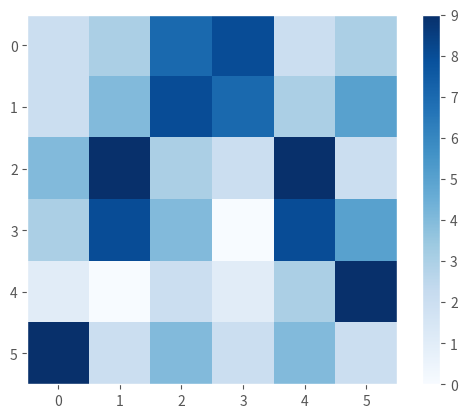
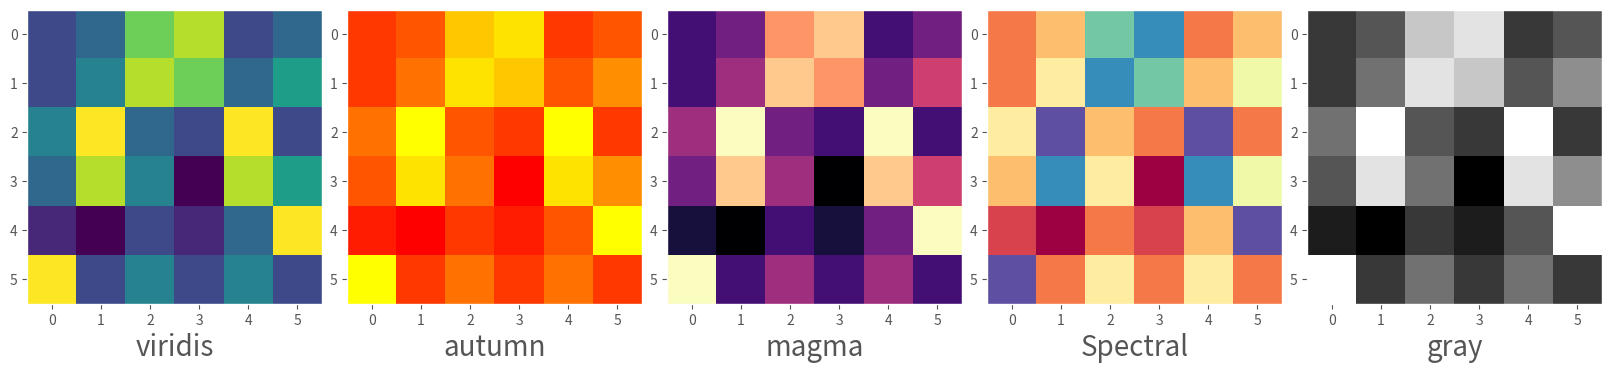
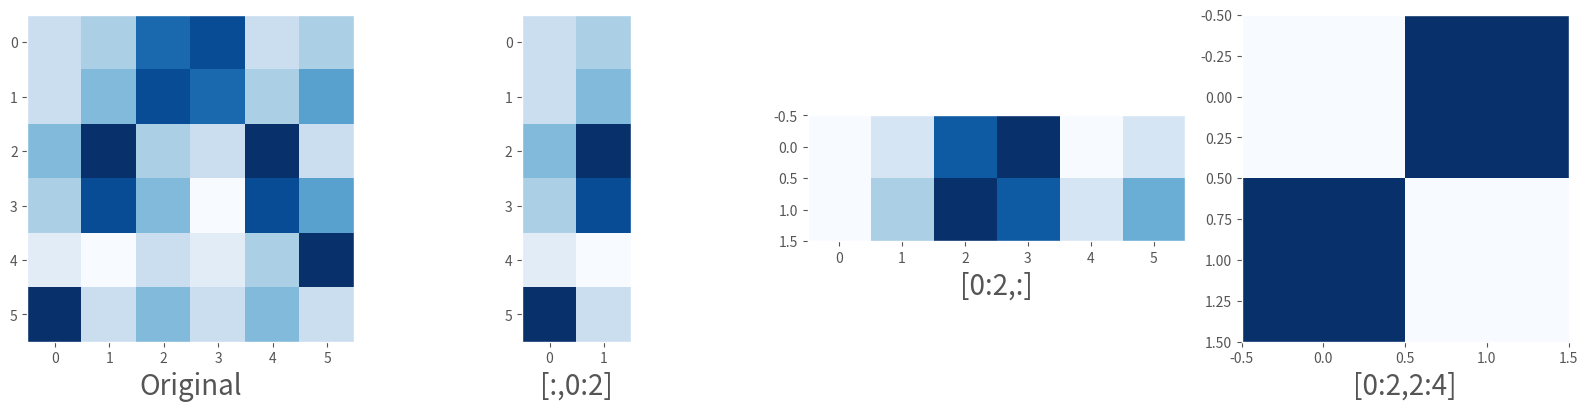
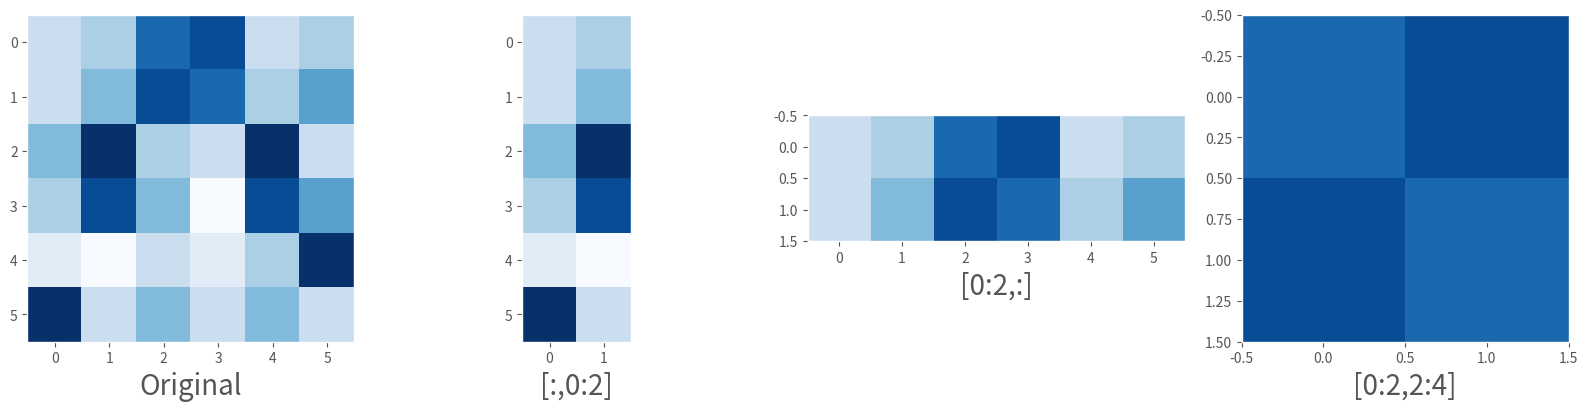
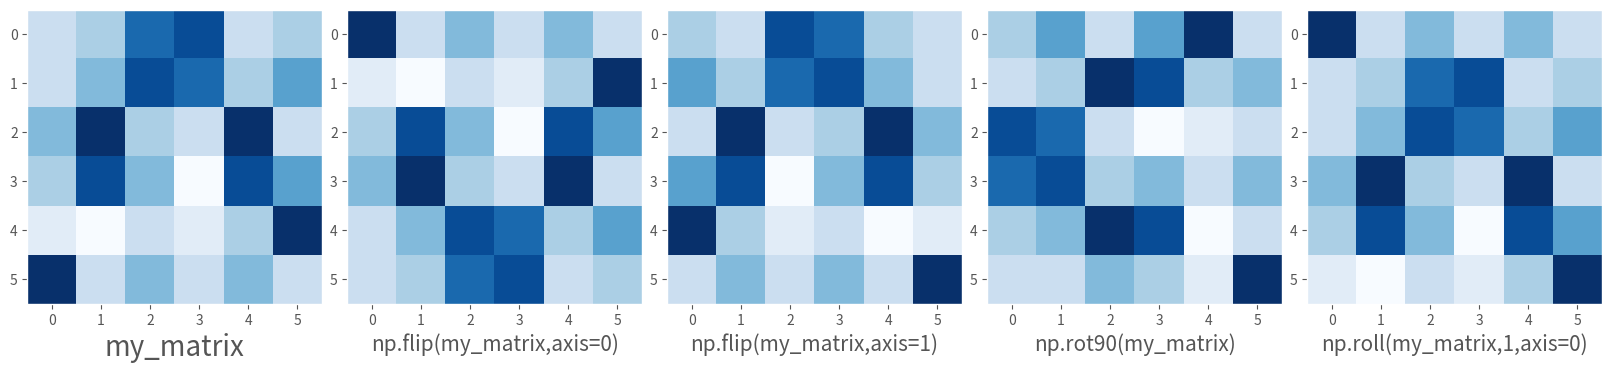

Recreate these plots in Python, in order. (Note: this script raises an exception after producing the figures.)
import numpy as np
import matplotlib.pyplot as plt

my_array = np.array([2, 3, 7, 8, 2, 3, 2, 4, 8, 7, 3, 5, 4, 9, 3, 2, 9, 2, 3, 8, 4, 0, 8, 5, 1, 0, 2, 1, 3, 9, 9, 2, 4, 2, 4, 2])

len(my_array)

np.shape(my_array)

np.reshape(my_array, (2,18))

np.reshape(my_array, (2,3,6))

np.reshape(my_array, (6,6))

my_matrix = np.reshape(my_array, (6,6))

my_matrix.mean()        # mean of the whole matrix

my_matrix.mean(axis = 0)   # mean of the columns

my_matrix.mean(axis = 0)[0]  # mean of the 0th column

my_matrix.mean(axis = 1)   # mean of the rows

my_matrix.flatten()      # convert to 1D (useful for some plotting)

my_matrix * 2

plt.style.use('ggplot')
plt.rc('axes', grid=False)   # turn off the background grid for images

plt.imshow(my_matrix);

plt.imshow(my_matrix, cmap = plt.cm.Blues);

plt.imshow(my_matrix, cmap = plt.cm.Blues)
plt.colorbar();

fig, ax = plt.subplot_mosaic(
    '''
    ABCDE
    ''',
    figsize = (16, 4), 
    constrained_layout = True
)

ax['A'].imshow(my_matrix, cmap = plt.cm.viridis)
ax['A'].set_xlabel('viridis', fontsize = 20)

ax['B'].imshow(my_matrix, cmap = plt.cm.autumn)
ax['B'].set_xlabel('autumn', fontsize = 20)

ax['C'].imshow(my_matrix, cmap = plt.cm.magma)
ax['C'].set_xlabel('magma', fontsize = 20)

ax['D'].imshow(my_matrix, cmap = plt.cm.Spectral)
ax['D'].set_xlabel('Spectral', fontsize = 20)

ax['E'].imshow(my_matrix, cmap = plt.cm.gray)
ax['E'].set_xlabel('gray', fontsize = 20);

fig, ax = plt.subplot_mosaic(
    '''
    ABCD
    ''',
    figsize = (16, 4), 
    constrained_layout = True
)

ax['A'].imshow(my_matrix, cmap = plt.cm.Blues)
ax['A'].set_xlabel('Original', fontsize = 20)

ax['B'].imshow(my_matrix[:,0:2], cmap = plt.cm.Blues)
ax['B'].set_xlabel('[:,0:2]', fontsize = 20)                         # all rows, 2 columns

ax['C'].imshow(my_matrix[0:2,:], cmap = plt.cm.Blues)                  # 2 rows, all columns
ax['C'].set_xlabel('[0:2,:]', fontsize = 20)

ax['D'].imshow(my_matrix[0:2,2:4], cmap = plt.cm.Blues);
ax['D'].set_xlabel('[0:2,2:4]', fontsize = 20) ;                     # center

fig, ax = plt.subplot_mosaic(
    '''
    ABCD
    ''',
    figsize = (16, 4), 
    constrained_layout = True
)

my_max_value = np.max(my_matrix)
my_min_value = np.min(my_matrix)

ax['A'].imshow(my_matrix, cmap = plt.cm.Blues,
               vmin = my_min_value, vmax = my_max_value)
ax['A'].set_xlabel('Original', fontsize = 20)

ax['B'].imshow(my_matrix[:,0:2], cmap = plt.cm.Blues,
               vmin = my_min_value, vmax = my_max_value)
ax['B'].set_xlabel('[:,0:2]', fontsize = 20)                         # all rows, 2 columns

ax['C'].imshow(my_matrix[0:2,:], cmap = plt.cm.Blues,
               vmin = my_min_value, vmax = my_max_value)                  # 2 rows, all columns
ax['C'].set_xlabel('[0:2,:]', fontsize = 20)

ax['D'].imshow(my_matrix[0:2,2:4], cmap = plt.cm.Blues,
               vmin = my_min_value, vmax = my_max_value);
ax['D'].set_xlabel('[0:2,2:4]', fontsize = 20) ;                     # center

fig, ax = plt.subplot_mosaic(
    '''
    ABCDE
    ''',
    figsize = (16, 4), 
    constrained_layout = True
)

ax['A'].imshow(my_matrix, cmap=plt.cm.Blues)
ax['A'].set_xlabel('my_matrix', fontsize = 20)

ax['B'].imshow(np.flip(my_matrix,axis=0), cmap=plt.cm.Blues)      # axis = 0 (COLUMNS)
ax['B'].set_xlabel('np.flip(my_matrix,axis=0)', fontsize = 15)

ax['C'].imshow(np.flip(my_matrix,axis=1), cmap=plt.cm.Blues)      # axis = 1 (ROWS)
ax['C'].set_xlabel('np.flip(my_matrix,axis=1)', fontsize = 15)

ax['D'].imshow(np.rot90(my_matrix), cmap=plt.cm.Blues)            # Rotate 90 counter-clockwise
ax['D'].set_xlabel('np.rot90(my_matrix)', fontsize = 15)

ax['E'].imshow(np.roll(my_matrix,1,axis=0), cmap=plt.cm.Blues)    # axis = 0 (COLUMNS)
ax['E'].set_xlabel('np.roll(my_matrix,1,axis=0)', fontsize = 15);

# Write my_matrix to a PNG file

plt.imsave('Square.png', my_matrix, cmap=plt.cm.gray)


# Read in the PNG file

my_png = plt.imread('Square.png')

print(f"The original data has a min = {my_matrix.min():.2f} and a max = {my_matrix.max():.2f}")
print(f"The PNG file has a min = {my_png.min():.2f} and a max = {my_png.max():.2f}")

import astropy.io.fits as fits

data_file = "./Data/bsg01.fits"

fits.info(data_file)

image_data   = fits.getdata(data_file, 0)
image_header = fits.getheader(data_file, 0)

image_header

image_data[0:2]

print(f"The image has a shape [height,width] of {image_data.shape}")

print(f"The image has a maximum value of {image_data.max():.2f}")
print(f"The image has a minimum value of {image_data.min():.2f}")

fig, ax = plt.subplot_mosaic(
    '''
    AB
    ''',
    figsize = (12, 6), 
    constrained_layout = True
)

ax['A'].imshow(image_data, cmap = plt.cm.gray)
ax['A'].set_title("OK, Boomer!")

ax['B'].set_xlabel("Pixel Values")
ax['B'].set_ylabel("Number of Pixels")
ax['B'].hist(image_data.flatten(),bins=20);

fig, ax = plt.subplot_mosaic(
    '''
    AB
    ''',
    figsize = (12, 6), 
    constrained_layout = True
)

my_max_value = np.max(image_data)
my_lower_cut = 0.60 * my_max_value

ax['A'].imshow(image_data,
               cmap=plt.cm.gray, 
               vmin = my_lower_cut,
               vmax = my_max_value)

ax['A'].set_title("OK, 60% Boomer!")

ax['B'].set_xlabel("Pixel Values")
ax['B'].set_ylabel("Number of Pixels")
ax['B'].hist(image_data.flatten(), bins=20)
ax['B'].vlines(my_lower_cut, 0, 50000,
          color = 'Navy',
          linewidth = 5,
          linestyle = '--');

copy_data = np.copy(image_data)        # make a copy of the data to work with

copy_data.min(), copy_data.mean(), copy_data.max()

copy_data[copy_data > 2 * copy_data.mean()] = copy_data.max()

fig, ax = plt.subplot_mosaic(
    '''
    AB
    ''',
    figsize = (12, 6), 
    constrained_layout = True
)

ax['A'].imshow(copy_data, cmap = plt.cm.gray)

my_bins = np.arange(0,110,5)

ax['B'].set_xlabel("Pixel Values")
ax['B'].set_ylabel("Number of Pixels")

ax['B'].hist(image_data.flatten(), bins=my_bins)

ax['B'].hist(copy_data.flatten(), bins=my_bins, 
             histtype = "step", 
             linewidth = "4", 
             color = "b");

another_image_file = "./Data/bsg02.fits"

another_image_data = fits.getdata(another_image_file)     # a quick way to just get the data

fig, ax = plt.subplot_mosaic(
    '''
    AB
    ''',
    figsize = (8, 6), 
    constrained_layout = True
)

fig.set_constrained_layout_pads(wspace = .15)

ax['A'].set_title("Original Boomer Image")
ax['B'].set_title("Another Boomer Image")

ax['A'].imshow(image_data, cmap = plt.cm.gray)
ax['B'].imshow(another_image_data, cmap = plt.cm.gray);

real_image = image_data - another_image_data                 # Subtract the images pixel by pixel

fig, ax = plt.subplot_mosaic(
    '''
    ABC
    ''',
    figsize = (12, 6), 
    constrained_layout = True
)

fig.set_constrained_layout_pads(wspace = .15)

ax['A'].set_title("Original Boomer Image")
ax['B'].set_title("Another Boomer Image")
ax['C'].set_title("Real Boomer Image!")

ax['A'].imshow(image_data, cmap = plt.cm.gray)

ax['B'].imshow(another_image_data, cmap = plt.cm.gray)

ax['C'].imshow(real_image, cmap = plt.cm.gray);

print(f"The real image has a maximum value of {real_image.max():.2f}")
print(f"The real image has a minimum value of {real_image.min():.2f}")

data_file = "./Data/M51_Blue.fits"

fits.info(data_file)

object_data   = fits.getdata(data_file, 0)
object_header = fits.getheader(data_file, 0)

object_header

print(f"Image min  = {object_data.min():9.1f}")
print(f"Image max  = {object_data.max():9.1f}")
print(f"Image mean = {object_data.mean():9.1f}")
print(f"Image std  = {object_data.std():9.1f}")

fig, ax = plt.subplot_mosaic(
    '''
    AB
    ''',
    figsize = (12, 6), 
    constrained_layout = True
)

fig.set_constrained_layout_pads(wspace = .15)

ax['A'].set_title("Object Image")
ax['A'].imshow(object_data, 
               cmap = plt.cm.gray)

#cbar = fig.colorbar(object_data, ax=ax, shrink=0.8)

ax['B'].set_xlabel("Image Pixel Values")
ax['B'].set_ylabel("Number of Pixels")
ax['B'].hist(object_data.flatten(),bins=100);

fig, ax = plt.subplot_mosaic(
    '''
    AB
    ''',
    figsize = (12, 6), 
    constrained_layout = True
)

fig.set_constrained_layout_pads(wspace = .15)

ax['A'].set_title("Object Image")

ax['A'].imshow(object_data, 
               cmap = plt.cm.gray,
               origin = "lower")

ax['B'].set_xlabel("Image Pixel Values")
ax['B'].set_ylabel("Number of Pixels")
ax['B'].hist(object_data.flatten(),bins=100);

fig, ax = plt.subplot_mosaic(
    '''
    AB
    ''',
    figsize = (12, 6), 
    constrained_layout = True
)

fig.set_constrained_layout_pads(wspace = .15)

ax['A'].set_title("Object Image")

ax['A'].imshow(object_data,
               cmap = plt.cm.gray,
               origin = "lower",
               vmin = 10000,
               vmax = 25000)

ax['B'].set_xlabel("Image Pixel Values")
ax['B'].set_ylabel("Number of Pixels")

ax['B'].set_ylim(0,50000)

ax['B'].hist(object_data.flatten(),bins=100)
ax['B'].vlines(10000, 0, 50000,
          color = 'Navy',
          linewidth = 5,
          linestyle = '--');

np.size(object_data)

np.size(object_data[object_data > 10000])

np.size(object_data[object_data > 10000]) / np.size(object_data) * 100

from astropy.wcs import WCS

my_wcs = WCS(object_header) # Ignore the warning

my_wcs

fig, ax = plt.subplots(
    subplot_kw={'projection': my_wcs},
    figsize = (6, 6), 
    constrained_layout = True
)

ax.set_title("Object Image")
ax.set_xlabel("RA")
ax.set_ylabel("Dec")

ax.imshow(object_data, 
          cmap = plt.cm.gray,
          origin = "lower");

fig, ax = plt.subplots(
    subplot_kw={'projection': my_wcs},
    figsize = (6, 6), 
    constrained_layout = True
)

ax.set_title("Object Image")
ax.set_xlabel("RA")
ax.set_ylabel("Dec")

my_image = ax.imshow(object_data,
                     cmap = plt.cm.gray,
                     origin = "lower")

cbar = plt.colorbar(my_image, shrink=0.8);

from matplotlib.colors import LogNorm

fig, ax = plt.subplots(
    subplot_kw={'projection': my_wcs},
    figsize = (6, 6), 
    constrained_layout = True
)

ax.set_title("Object Image")
ax.set_xlabel("RA")
ax.set_ylabel("Dec")

my_image = ax.imshow(object_data, 
                     cmap = plt.cm.gray,
                     norm = LogNorm(),
                     origin = "lower")

cbar = plt.colorbar(my_image, shrink=0.75)

cbar.set_ticks([2e3, 5e3, 10e3, 15e3, 20e3])
cbar.set_ticklabels(["Really Dark", "Pretty Dark", "Bright", "Really Bright", "Super Bright!"]);

